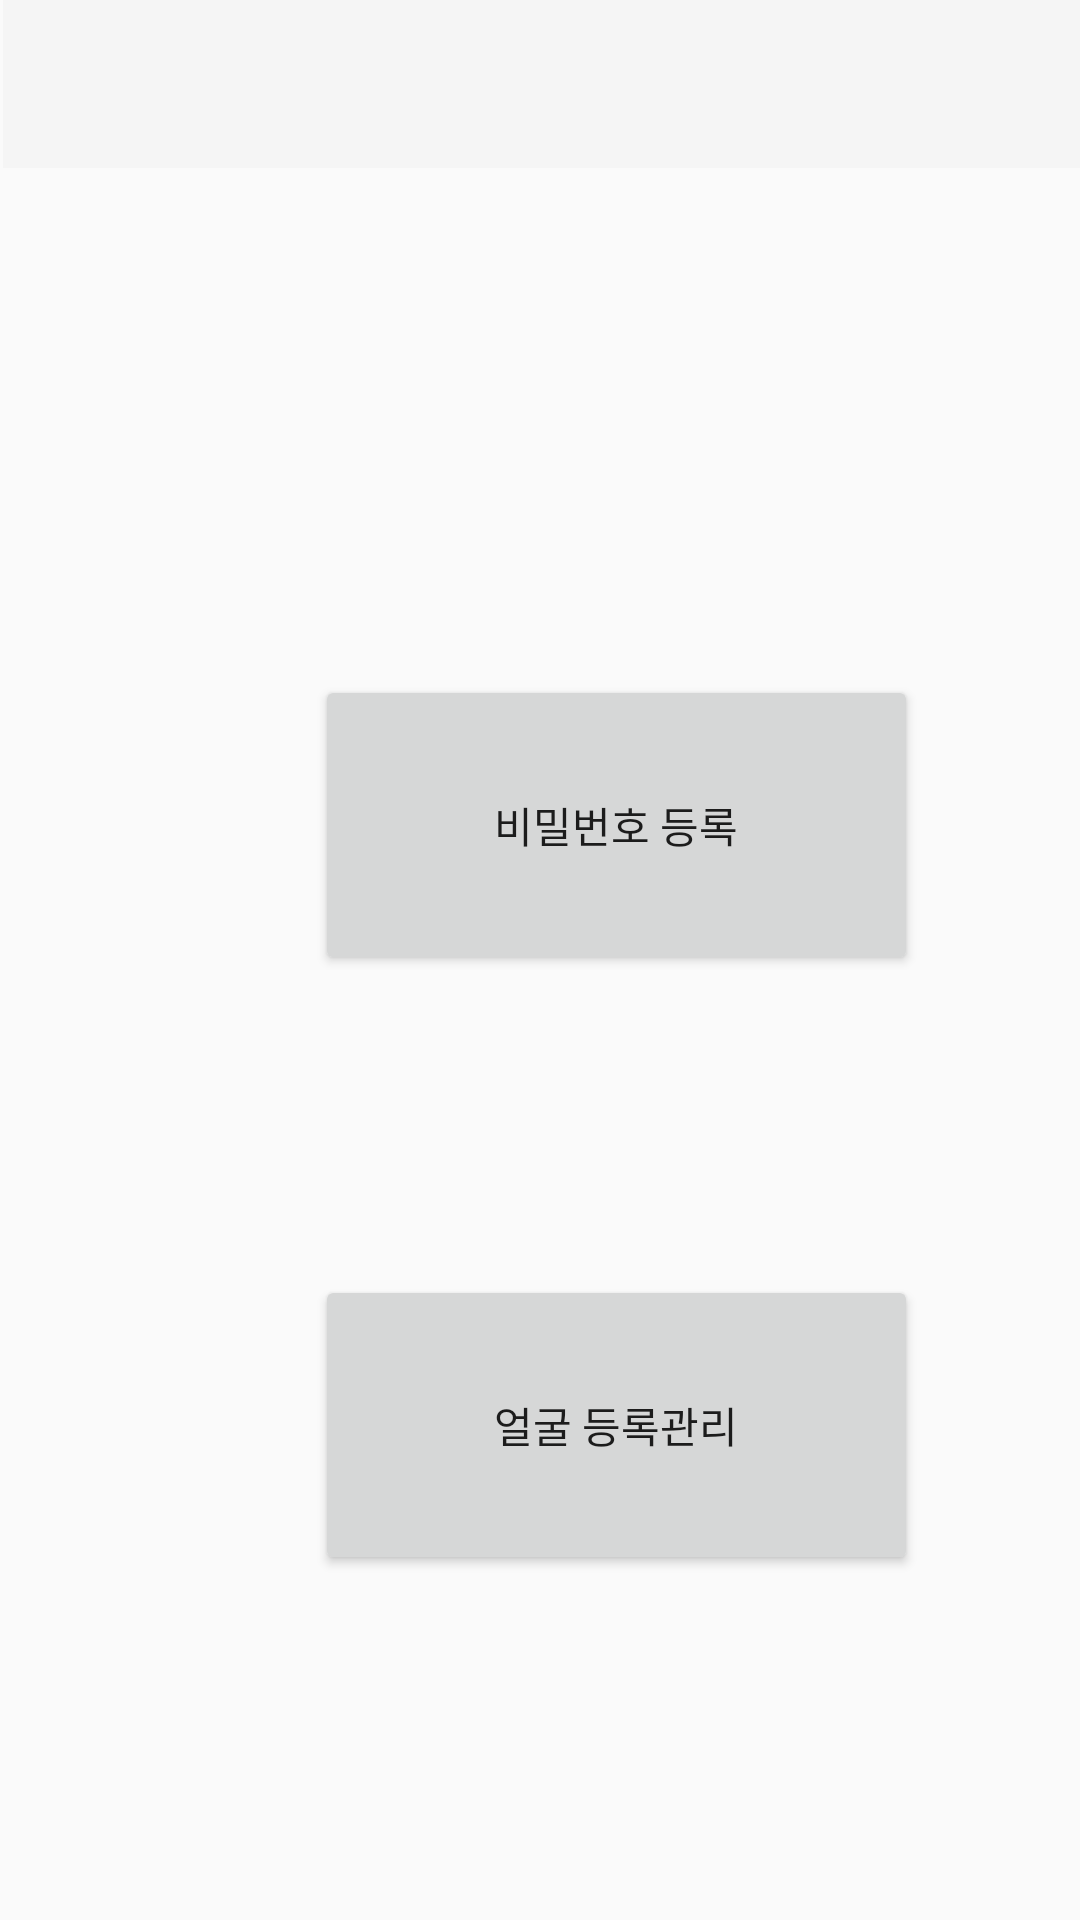

This screen was rendered from an Android layout file. Write that file and the resources it references.
<!-- AndroidManifest.xml: application theme Theme.AppCompat.DayNight.NoActionBar -->
<!-- res/layout/register.xml -->
<?xml version="1.0" encoding="utf-8"?>
<RelativeLayout
    xmlns:android="http://schemas.android.com/apk/res/android"
    android:layout_width="match_parent"
    android:layout_height="match_parent"
    xmlns:app="http://schemas.android.com/apk/res-auto">

    <androidx.appcompat.widget.Toolbar
        android:id="@+id/regitoolbar"
        android:layout_width="409dp"
        android:layout_height="wrap_content"
        android:layout_marginStart="1dp"
        android:layout_marginLeft="1dp"
        android:background="?attr/colorPrimary"
        android:minHeight="?attr/actionBarSize"
        android:theme="?attr/actionBarTheme"
        app:layout_constraintStart_toStartOf="parent"
        app:layout_constraintTop_toTopOf="parent" />

    <Button
        android:id="@+id/set_pw"
        android:layout_width="201dp"
        android:layout_height="100dp"

        android:layout_marginLeft="105dp"
        android:layout_marginTop="225dp"

        android:text="비밀번호 등록" />

    <Button
        android:id="@+id/set_face"
        android:layout_width="201dp"
        android:layout_height="100dp"

        android:layout_marginLeft="105dp"
        android:layout_marginTop="425dp"

        android:text="얼굴 등록관리" />

</RelativeLayout>
<!-- resources referenced by this layout -->
<resources>

</resources>
